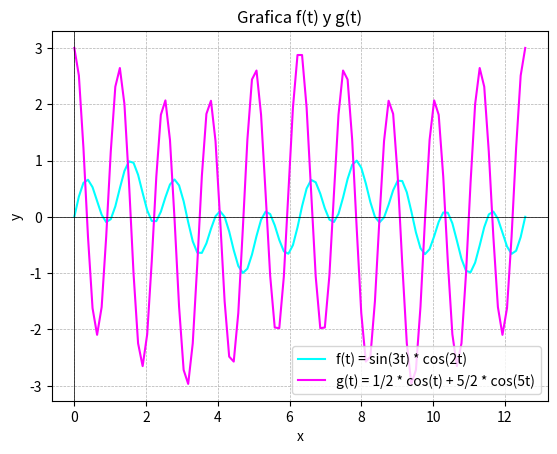

Generate this figure with matplotlib:
import numpy as np
import matplotlib.pyplot as plt

def f(t):
    return np.sin(3*t) * np.cos(2*t)

def g(t):
    return 0.5 * np.cos(t) + 2.5 * np.cos(5*t)

t = np.linspace(0, 4*np.pi, 100)

y_f = f(t)
y_g = g(t)

plt.plot(t, y_f, color='cyan', label='f(t) = sin(3t) * cos(2t)')
plt.plot(t, y_g, color='magenta', label='g(t) = 1/2 * cos(t) + 5/2 * cos(5t)')
plt.xlabel('x')
plt.ylabel('y')
plt.title('Grafica f(t) y g(t)')
plt.axhline(y=0, color='black', linewidth=0.5) 
plt.axvline(x=0, color='black', linewidth=0.5) 
plt.grid(True, linestyle='--', linewidth=0.5)
plt.legend()

plt.show()
